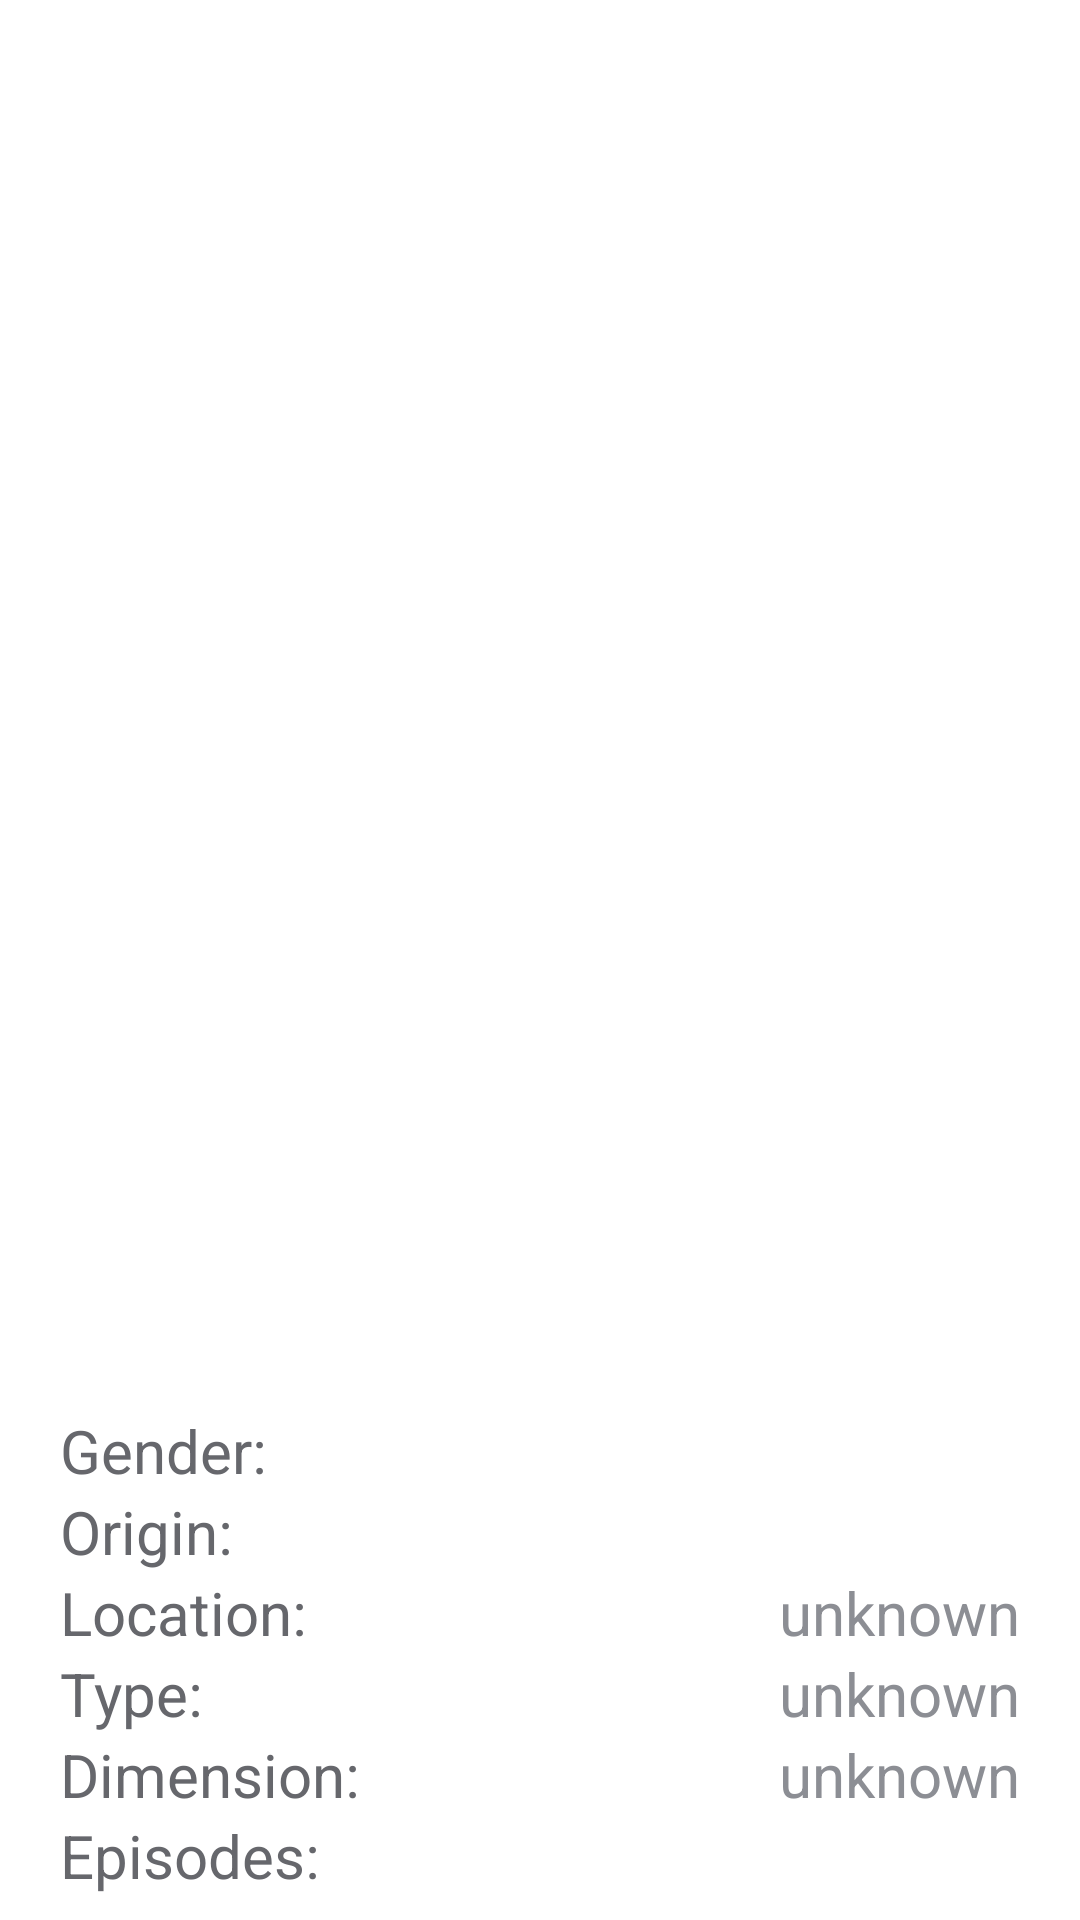

This screen was rendered from an Android layout file. Write that file and the resources it references.
<!-- AndroidManifest.xml: application theme Theme.TestProject -->
<!-- res/layout/fragment_character.xml -->
<?xml version="1.0" encoding="utf-8"?>
<LinearLayout xmlns:android="http://schemas.android.com/apk/res/android"
    xmlns:tools="http://schemas.android.com/tools"
    android:layout_width="match_parent"
    android:layout_height="match_parent"
    android:background="@color/background"
    android:orientation="vertical">

    <TextView
        android:visibility="gone"
        android:id="@+id/error"
        android:gravity="center"
        android:text="@string/error_text"
        android:layout_width="match_parent"
        android:layout_height="match_parent"
        android:textSize="20sp"/>

    <ProgressBar
        android:visibility="gone"
        android:id="@+id/progress_bar"
        android:layout_width="match_parent"
        android:layout_height="match_parent"
        android:padding="183dp"
        android:indeterminateTint="@color/purple_500"/>

    <LinearLayout
        android:id="@+id/wrapper"
        android:layout_width="match_parent"
        android:layout_height="match_parent"
        android:orientation="vertical">

        <RelativeLayout
            android:layout_width="match_parent"
            android:layout_height="450dp">

            <ImageView
                android:id="@+id/main_image"
                android:layout_alignParentLeft="true"
                android:layout_alignParentRight="true"
                android:scaleType="centerCrop"
                android:layout_width="match_parent"
                android:layout_height="450dp"/>

            <LinearLayout
                android:layout_width="wrap_content"
                android:layout_height="wrap_content"
                android:layout_alignParentBottom="true"
                android:layout_alignParentStart="true"
                android:layout_marginBottom="30dp"
                android:layout_marginStart="20dp"
                android:layout_centerHorizontal="true"
                android:orientation="vertical">

                <TextView
                    android:id="@+id/character_name"
                    android:layout_width="wrap_content"
                    android:layout_height="wrap_content"
                    android:textColor="@color/white"
                    android:textSize="25sp"
                    android:textStyle="bold"/>

                <LinearLayout
                    android:layout_width="wrap_content"
                    android:layout_height="wrap_content"
                    android:orientation="horizontal"
                    android:layout_marginTop="10dp">

                    <View
                        android:id="@+id/indicator"
                        android:layout_width="9dp"
                        android:layout_height="9dp"
                        android:layout_gravity="center"
                        android:background="@drawable/circle" />

                    <TextView
                        android:id="@+id/status"
                        android:layout_width="wrap_content"
                        android:layout_height="wrap_content"
                        android:layout_marginStart="5dp"
                        android:textColor="@color/white"
                        android:textStyle="normal" />

                </LinearLayout>
            </LinearLayout>
        </RelativeLayout>

        <LinearLayout
            android:layout_width="match_parent"
            android:layout_height="wrap_content"
            android:orientation="horizontal"
            android:layout_marginTop="@dimen/margin_text">
            <TextView
                android:text="Gender:"
                android:layout_width="wrap_content"
                android:layout_height="wrap_content"
                android:textColor="@color/color_text_dark"
                android:layout_marginStart="@dimen/margin_text"
                android:textSize="20sp"/>
            <TextView
                android:id="@+id/gender"
                android:layout_width="match_parent"
                android:layout_height="wrap_content"
                android:gravity="right"
                android:textColor="@color/color_text"
                android:layout_marginEnd="@dimen/margin_text"
                android:textSize="20sp"/>
        </LinearLayout>

        <LinearLayout
            android:layout_width="match_parent"
            android:layout_height="wrap_content"
            android:orientation="horizontal">

            <TextView
                android:layout_width="wrap_content"
                android:layout_height="match_parent"
                android:layout_marginStart="@dimen/margin_text"
                android:text="Origin:"
                android:textColor="@color/color_text_dark"
                android:textSize="20sp" />
            <TextView
                android:id="@+id/origin"
                android:layout_width="match_parent"
                android:layout_height="wrap_content"
                android:gravity="right"
                android:textColor="@color/color_text"
                android:layout_marginEnd="@dimen/margin_text"
                android:textSize="20sp"/>
        </LinearLayout>

        <LinearLayout
            android:layout_width="match_parent"
            android:layout_height="wrap_content"
            android:orientation="horizontal"
            >
            <TextView
                android:text="Location:"
                android:layout_width="wrap_content"
                android:layout_height="wrap_content"
                android:textColor="@color/color_text_dark"
                android:layout_marginStart="@dimen/margin_text"
                android:textSize="20sp"/>
            <TextView
                android:id="@+id/location"
                android:text="@string/unknown"
                android:layout_width="match_parent"
                android:layout_height="wrap_content"
                android:gravity="right"
                android:textColor="@color/color_text"
                android:layout_marginEnd="@dimen/margin_text"
                android:textSize="20sp"/>
        </LinearLayout>

        <LinearLayout
            android:layout_width="match_parent"
            android:layout_height="wrap_content"
            android:orientation="horizontal">
            <TextView
                android:text="Type:"
                android:layout_width="wrap_content"
                android:layout_height="wrap_content"
                android:textColor="@color/color_text_dark"
                android:layout_marginStart="@dimen/margin_text"
                android:textSize="20sp"/>
            <TextView
                android:id="@+id/type"
                android:text="@string/unknown"
                android:layout_width="match_parent"
                android:layout_height="wrap_content"
                android:gravity="right"
                android:textColor="@color/color_text"
                android:layout_marginEnd="@dimen/margin_text"
                android:textSize="20sp"/>
        </LinearLayout>

        <LinearLayout
            android:layout_width="match_parent"
            android:layout_height="wrap_content"
            android:orientation="horizontal">
            <TextView
                android:text="Dimension:"
                android:layout_width="wrap_content"
                android:layout_height="wrap_content"
                android:textColor="@color/color_text_dark"
                android:layout_marginStart="@dimen/margin_text"
                android:textSize="20sp"/>
            <TextView
                android:id="@+id/dimension"
                android:text="@string/unknown"
                android:layout_width="match_parent"
                android:layout_height="wrap_content"
                android:gravity="right"
                android:textColor="@color/color_text"
                android:layout_marginEnd="@dimen/margin_text"
                android:textSize="20sp"/>
        </LinearLayout>

        <LinearLayout
            android:layout_width="match_parent"
            android:layout_height="wrap_content"
            android:orientation="horizontal">
            <TextView
                android:text="Episodes:"
                android:layout_width="wrap_content"
                android:layout_height="wrap_content"
                android:textColor="@color/color_text_dark"
                android:layout_marginStart="@dimen/margin_text"
                android:textSize="20sp"/>
            <TextView
                android:id="@+id/episodes"
                android:layout_width="match_parent"
                android:layout_height="wrap_content"
                android:gravity="right"
                android:textColor="@color/color_text"
                android:layout_marginEnd="@dimen/margin_text"
                android:textSize="20sp"/>
        </LinearLayout>

    </LinearLayout>

</LinearLayout>
<!-- resources referenced by this layout -->
<resources>
  <color name="background">#FFFFFFFF</color>
  <color name="color_text">#8c8e94</color>
  <color name="color_text_dark">#66676C</color>
  <color name="purple_500">#FF6200EE</color>
  <color name="white">#FFFFFFFF</color>
  <dimen name="margin_text">20dp</dimen>
  <string name="error_text">Возникла ошибка при загрузке</string>
  <string name="unknown">unknown</string>
</resources>
